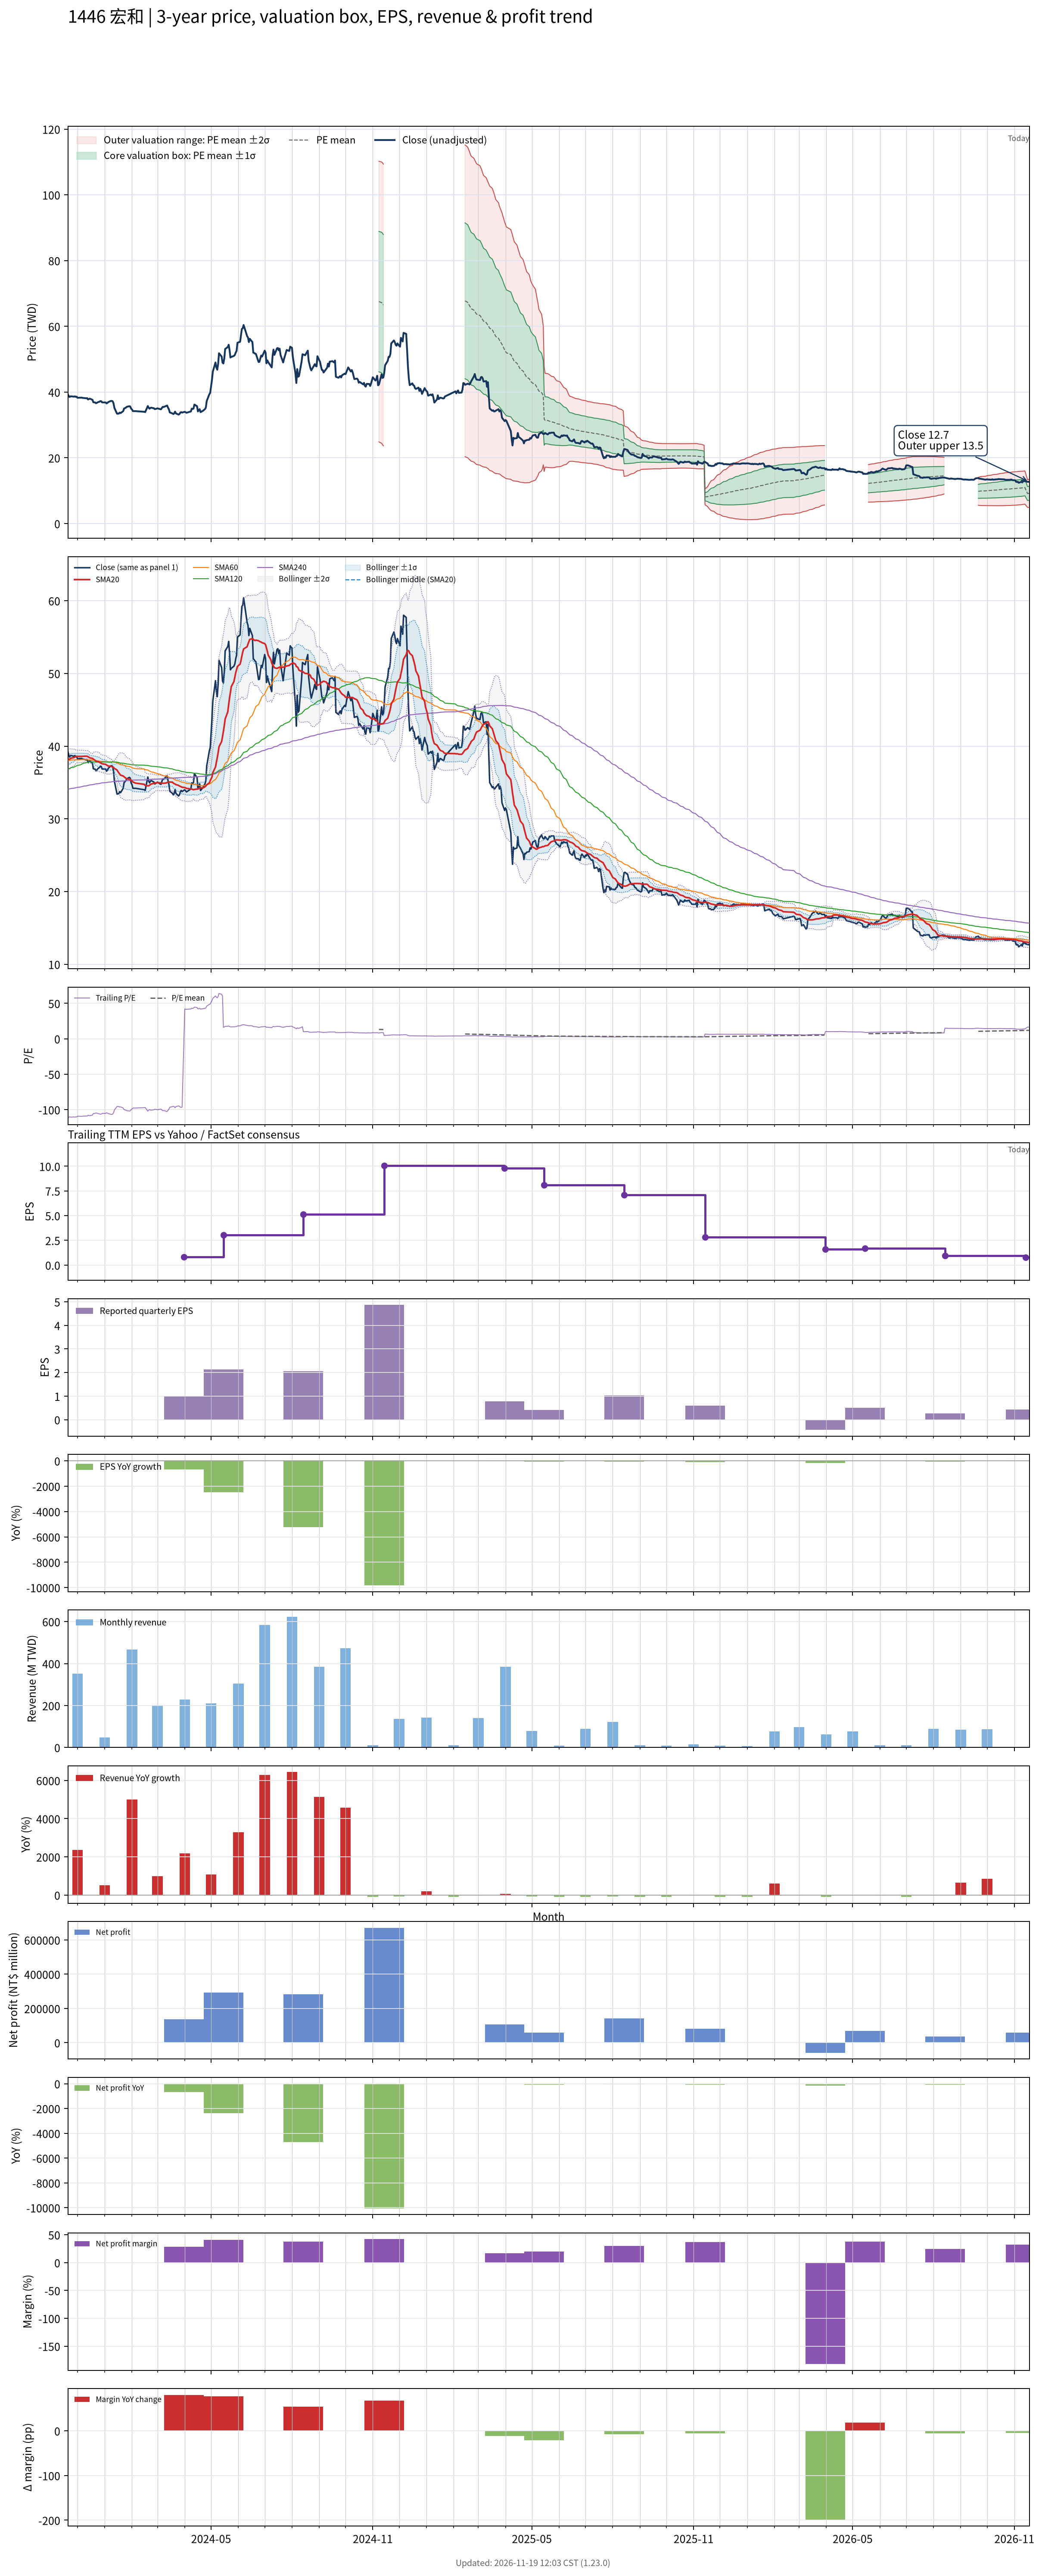

Values plotted in this chart, from the file beside it:
# chart-version: skill-stock-dynamic-val…
date, close, available_date, period_end, eps, ttm_eps, pe, pe_mean, pe_std, price_m2, price_m1, price_mean, price_p1, price_p2, forward_eps, forward_pe, forward_pe_mean, forward_pe_std, forward_price_m2, forward_price_m1, forward_price_mean, forward_price_p1, forward_price_p2, sma20
2023-11-20, 39.3, 2023-11-14, 2023-09-30, -0.05, -0.35, -112.3, , , , , , , , , , , , , , , , , 38.12
2023-11-21, 38.75, 2023-11-14, 2023-09-30, -0.05, -0.35, -110.7, , , , , , , , , , , , , , , , , 38.16
2023-11-22, 38.5, 2023-11-14, 2023-09-30, -0.05, -0.35, -110, , , , , , , , , , , , , , , , , 38.22
2023-11-23, 38.7, 2023-11-14, 2023-09-30, -0.05, -0.35, -110.6, , , , , , , , , , , , , , , , , 38.28
2023-11-24, 38.7, 2023-11-14, 2023-09-30, -0.05, -0.35, -110.6, , , , , , , , , , , , , , , , , 38.36
2023-11-27, 38.6, 2023-11-14, 2023-09-30, -0.05, -0.35, -110.3, , , , , , , , , , , , , , , , , 38.42
2023-11-28, 38.7, 2023-11-14, 2023-09-30, -0.05, -0.35, -110.6, , , , , , , , , , , , , , , , , 38.5
2023-11-29, 38.55, 2023-11-14, 2023-09-30, -0.05, -0.35, -110.1, , , , , , , , , , , , , , , , , 38.53
2023-11-30, 38.6, 2023-11-14, 2023-09-30, -0.05, -0.35, -110.3, , , , , , , , , , , , , , , , , 38.58
2023-12-01, 38.25, 2023-11-14, 2023-09-30, -0.05, -0.35, -109.3, , , , , , , , , , , , , , , , , 38.58
2023-12-04, 38.3, 2023-11-14, 2023-09-30, -0.05, -0.35, -109.4, , , , , , , , , , , , , , , , , 38.59
2023-12-05, 38.3, 2023-11-14, 2023-09-30, -0.05, -0.35, -109.4, , , , , , , , , , , , , , , , , 38.59
2023-12-06, 38.3, 2023-11-14, 2023-09-30, -0.05, -0.35, -109.4, , , , , , , , , , , , , , , , , 38.59
2023-12-07, 38.2, 2023-11-14, 2023-09-30, -0.05, -0.35, -109.1, , , , , , , , , , , , , , , , , 38.6
2023-12-08, 38.2, 2023-11-14, 2023-09-30, -0.05, -0.35, -109.1, , , , , , , , , , , , , , , , , 38.61
2023-12-11, 38.1, 2023-11-14, 2023-09-30, -0.05, -0.35, -108.9, , , , , , , , , , , , , , , , , 38.62
2023-12-12, 38.15, 2023-11-14, 2023-09-30, -0.05, -0.35, -109, , , , , , , , , , , , , , , , , 38.6
2023-12-13, 37.75, 2023-11-14, 2023-09-30, -0.05, -0.35, -107.9, , , , , , , , , , , , , , , , , 38.53
2023-12-14, 37.9, 2023-11-14, 2023-09-30, -0.05, -0.35, -108.3, , , , , , , , , , , , , , , , , 38.46
2023-12-15, 38, 2023-11-14, 2023-09-30, -0.05, -0.35, -108.6, , , , , , , , , , , , , , , , , 38.39
2023-12-18, 37.65, 2023-11-14, 2023-09-30, -0.05, -0.35, -107.6, , , , , , , , , , , , , , , , , 38.31
2023-12-19, 36.9, 2023-11-14, 2023-09-30, -0.05, -0.35, -105.4, , , , , , , , , , , , , , , , , 38.22
2023-12-20, 36.85, 2023-11-14, 2023-09-30, -0.05, -0.35, -105.3, , , , , , , , , , , , , , , , , 38.13
2023-12-21, 36.85, 2023-11-14, 2023-09-30, -0.05, -0.35, -105.3, , , , , , , , , , , , , , , , , 38.04
2023-12-22, 36.6, 2023-11-14, 2023-09-30, -0.05, -0.35, -104.6, , , , , , , , , , , , , , , , , 37.94
2023-12-25, 37, 2023-11-14, 2023-09-30, -0.05, -0.35, -105.7, , , , , , , , , , , , , , , , , 37.86
2023-12-26, 37.05, 2023-11-14, 2023-09-30, -0.05, -0.35, -105.9, , , , , , , , , , , , , , , , , 37.77
2023-12-27, 37.25, 2023-11-14, 2023-09-30, -0.05, -0.35, -106.4, , , , , , , , , , , , , , , , , 37.71
2023-12-28, 37.2, 2023-11-14, 2023-09-30, -0.05, -0.35, -106.3, , , , , , , , , , , , , , , , , 37.64
2023-12-29, 36.85, 2023-11-14, 2023-09-30, -0.05, -0.35, -105.3, , , , , , , , , , , , , , , , , 37.57
2024-01-02, 36.85, 2023-11-14, 2023-09-30, -0.05, -0.35, -105.3, , , , , , , , , , , , , , , , , 37.5
2024-01-03, 36.55, 2023-11-14, 2023-09-30, -0.05, -0.35, -104.4, , , , , , , , , , , , , , , , , 37.41
2024-01-04, 36.7, 2023-11-14, 2023-09-30, -0.05, -0.35, -104.9, , , , , , , , , , , , , , , , , 37.33
2024-01-05, 36.95, 2023-11-14, 2023-09-30, -0.05, -0.35, -105.6, , , , , , , , , , , , , , , , , 37.27
2024-01-08, 37.3, 2023-11-14, 2023-09-30, -0.05, -0.35, -106.6, , , , , , , , , , , , , , , , , 37.22
2024-01-09, 37.3, 2023-11-14, 2023-09-30, -0.05, -0.35, -106.6, , , , , , , , , , , , , , , , , 37.18
2024-01-10, 37.2, 2023-11-14, 2023-09-30, -0.05, -0.35, -106.3, , , , , , , , , , , , , , , , , 37.13
2024-01-11, 36.55, 2023-11-14, 2023-09-30, -0.05, -0.35, -104.4, , , , , , , , , , , , , , , , , 37.08
2024-01-12, 35.15, 2023-11-14, 2023-09-30, -0.05, -0.35, -100.4, , , , , , , , , , , , , , , , , 36.94
2024-01-15, 33.4, 2023-11-14, 2023-09-30, -0.05, -0.35, -95.43, , , , , , , , , , , , , , , , , 36.71
2024-01-16, 33.45, 2023-11-14, 2023-09-30, -0.05, -0.35, -95.57, , , , , , , , , , , , , , , , , 36.5
2024-01-17, 33.45, 2023-11-14, 2023-09-30, -0.05, -0.35, -95.57, , , , , , , , , , , , , , , , , 36.33
2024-01-18, 33.75, 2023-11-14, 2023-09-30, -0.05, -0.35, -96.43, , , , , , , , , , , , , , , , , 36.17
2024-01-19, 33.6, 2023-11-14, 2023-09-30, -0.05, -0.35, -96, , , , , , , , , , , , , , , , , 36.01
2024-01-22, 34.2, 2023-11-14, 2023-09-30, -0.05, -0.35, -97.71, , , , , , , , , , , , , , , , , 35.89
2024-01-23, 35, 2023-11-14, 2023-09-30, -0.05, -0.35, -100, , , , , , , , , , , , , , , , , 35.79
2024-01-24, 35.1, 2023-11-14, 2023-09-30, -0.05, -0.35, -100.3, , , , , , , , , , , , , , , , , 35.69
2024-01-25, 35.25, 2023-11-14, 2023-09-30, -0.05, -0.35, -100.7, , , , , , , , , , , , , , , , , 35.59
2024-01-26, 35.5, 2023-11-14, 2023-09-30, -0.05, -0.35, -101.4, , , , , , , , , , , , , , , , , 35.51
2024-01-29, 35.7, 2023-11-14, 2023-09-30, -0.05, -0.35, -102, , , , , , , , , , , , , , , , , 35.45
2024-01-30, 35.6, 2023-11-14, 2023-09-30, -0.05, -0.35, -101.7, , , , , , , , , , , , , , , , , 35.38
2024-01-31, 34.95, 2023-11-14, 2023-09-30, -0.05, -0.35, -99.86, , , , , , , , , , , , , , , , , 35.3
2024-02-01, 34.7, 2023-11-14, 2023-09-30, -0.05, -0.35, -99.14, , , , , , , , , , , , , , , , , 35.2
2024-02-02, 34.2, 2023-11-14, 2023-09-30, -0.05, -0.35, -97.71, , , , , , , , , , , , , , , , , 35.07
2024-02-05, 34.2, 2023-11-14, 2023-09-30, -0.05, -0.35, -97.71, , , , , , , , , , , , , , , , , 34.91
2024-02-15, 34, 2023-11-14, 2023-09-30, -0.05, -0.35, -97.14, , , , , , , , , , , , , , , , , 34.75
2024-02-16, 33.9, 2023-11-14, 2023-09-30, -0.05, -0.35, -96.86, , , , , , , , , , , , , , , , , 34.58
2024-02-19, 35.75, 2023-11-14, 2023-09-30, -0.05, -0.35, -102.1, , , , , , , , , , , , , , , , , 34.54
2024-02-20, 35.2, 2023-11-14, 2023-09-30, -0.05, -0.35, -100.6, , , , , , , , , , , , , , , , , 34.55
... 667 more rows
